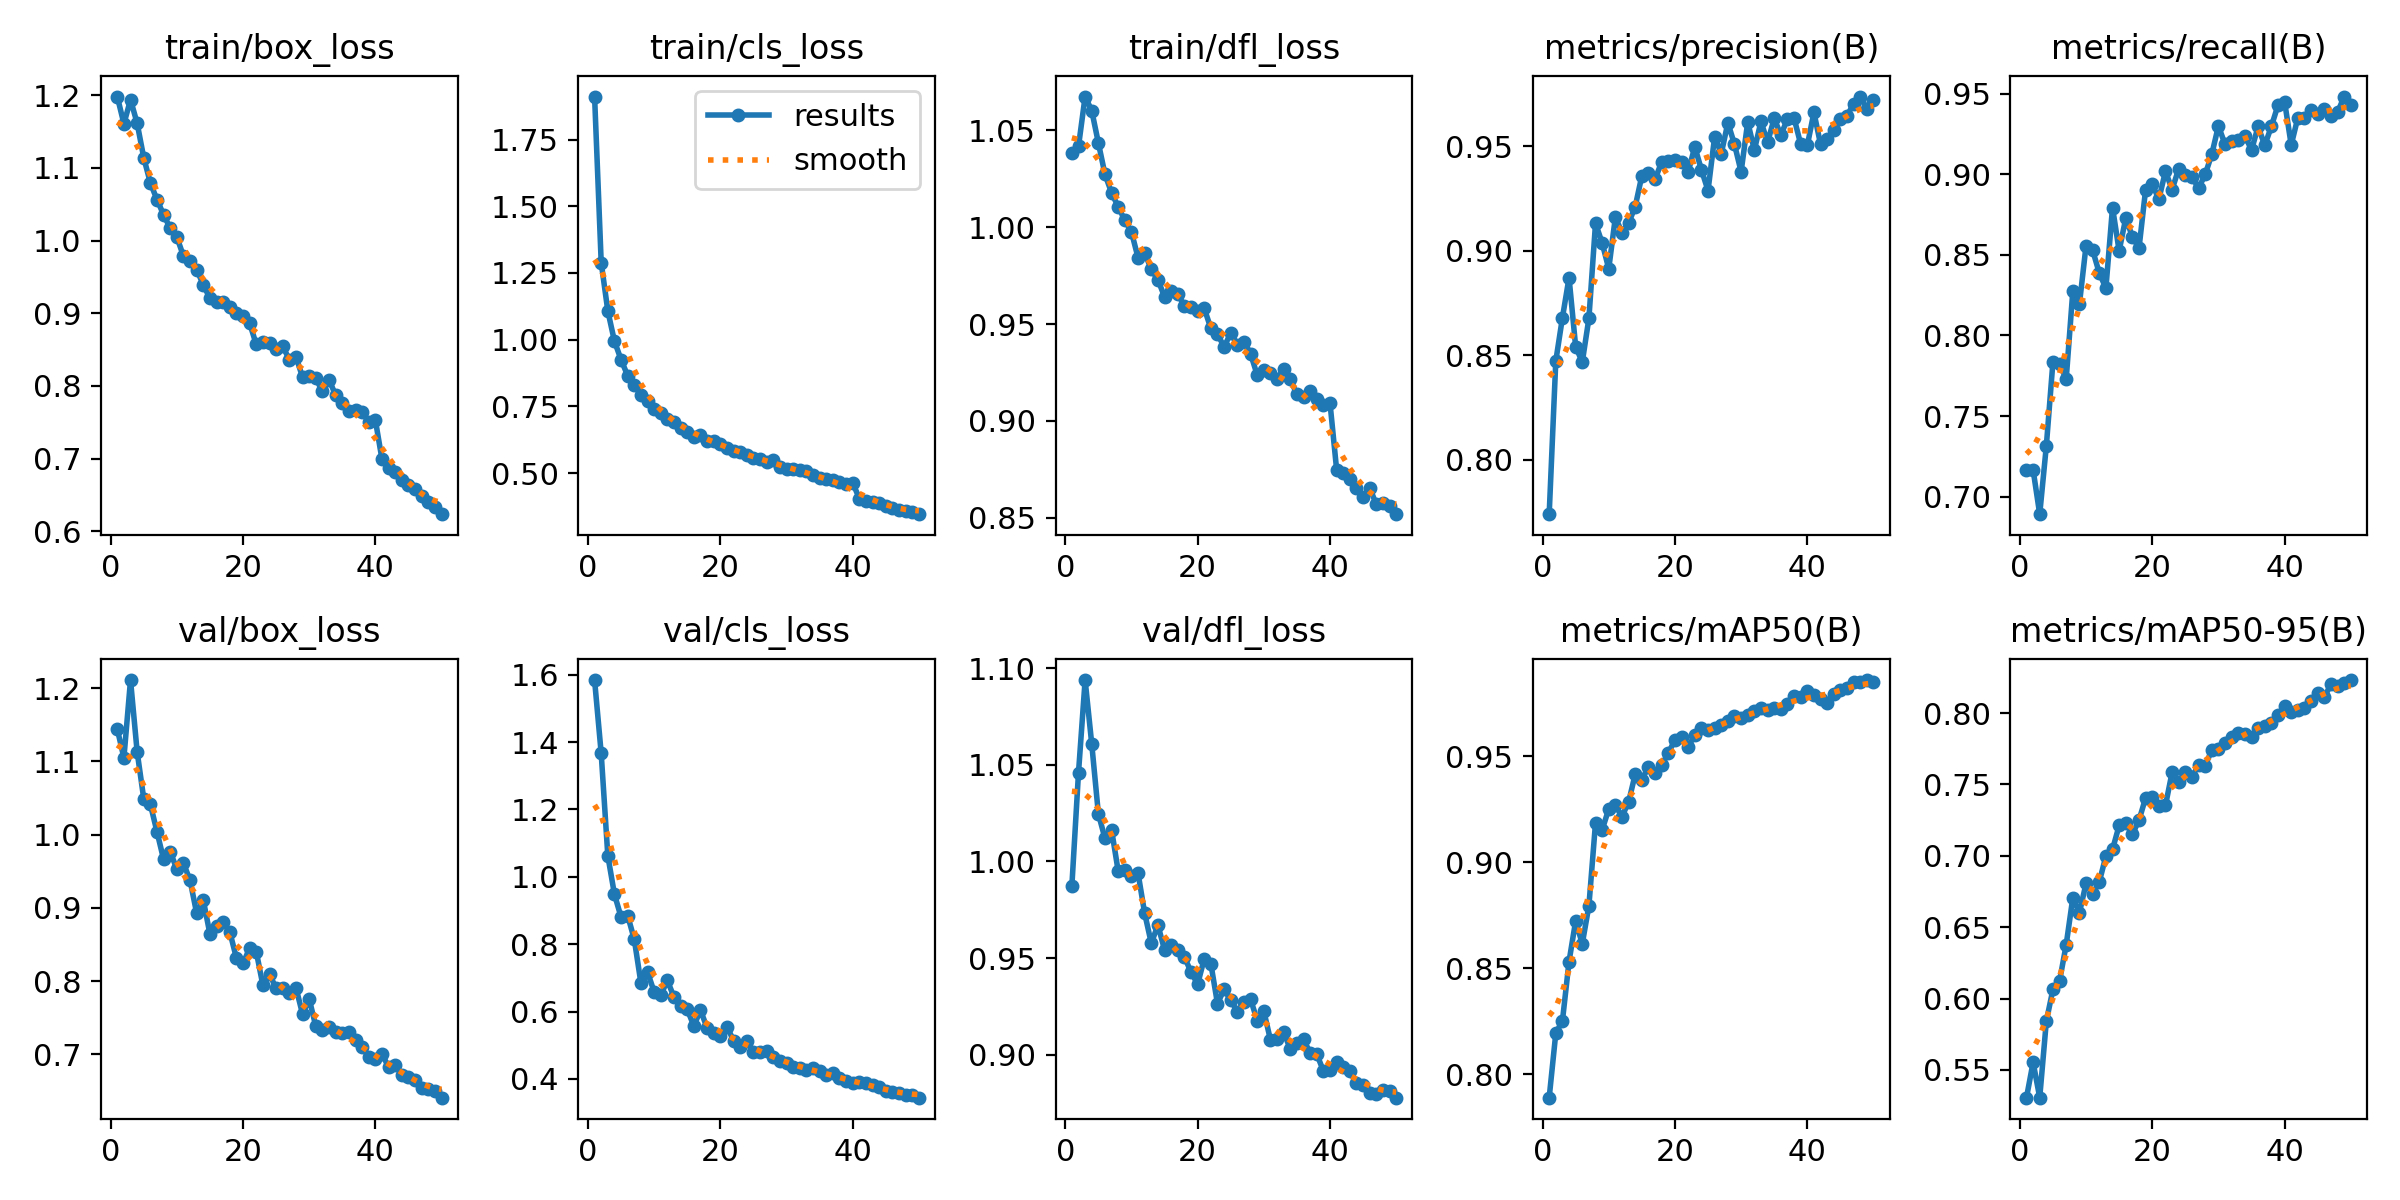

The table this chart was drawn from, first rows:
epoch, time, train/box_loss, train/cls_loss, train/dfl_loss, metrics/precision(B), metrics/recall(B), metrics/mAP50(B), metrics/mAP50-95(B), val/box_loss, val/cls_loss, val/dfl_loss, lr/pg0, lr/pg1, lr/pg2
1, 12.77, 1.198, 1.911, 1.038, 0.774, 0.7164, 0.789, 0.5305, 1.144, 1.584, 0.9875, 0.0005532, 0.0005532, 0.0005532
2, 24.13, 1.161, 1.289, 1.042, 0.8473, 0.7166, 0.8194, 0.5553, 1.105, 1.366, 1.046, 0.001087, 0.001087, 0.001087
3, 35.2, 1.194, 1.108, 1.067, 0.868, 0.6891, 0.8252, 0.5306, 1.211, 1.063, 1.094, 0.001599, 0.001599, 0.001599
4, 46.39, 1.161, 0.9944, 1.06, 0.8871, 0.7315, 0.8532, 0.5841, 1.113, 0.9483, 1.061, 0.001568, 0.001568, 0.001568
5, 57.52, 1.114, 0.9251, 1.044, 0.8541, 0.7838, 0.8724, 0.6065, 1.049, 0.8804, 1.025, 0.001535, 0.001535, 0.001535
6, 68.69, 1.079, 0.8649, 1.027, 0.8468, 0.7823, 0.8616, 0.6123, 1.041, 0.885, 1.012, 0.001502, 0.001502, 0.001502
7, 79.84, 1.056, 0.8283, 1.018, 0.8677, 0.7729, 0.8795, 0.6377, 1.004, 0.8142, 1.016, 0.001469, 0.001469, 0.001469
8, 91.13, 1.035, 0.7943, 1.011, 0.9132, 0.8275, 0.9186, 0.6705, 0.9661, 0.6848, 0.9949, 0.001436, 0.001436, 0.001436
9, 102.3, 1.017, 0.7706, 1.004, 0.9038, 0.8196, 0.9153, 0.6601, 0.9769, 0.7172, 0.9956, 0.001403, 0.001403, 0.001403
10, 113.4, 1.005, 0.7416, 0.9976, 0.8914, 0.8557, 0.9252, 0.6806, 0.9525, 0.6583, 0.9923, 0.00137, 0.00137, 0.00137
11, 124.6, 0.9786, 0.7269, 0.9842, 0.9161, 0.8529, 0.9269, 0.6733, 0.961, 0.6487, 0.9939, 0.001337, 0.001337, 0.001337
12, 135.7, 0.9714, 0.7036, 0.9867, 0.9088, 0.8387, 0.9216, 0.6817, 0.9374, 0.6922, 0.9731, 0.001304, 0.001304, 0.001304
13, 146.9, 0.9601, 0.6931, 0.9783, 0.9133, 0.8294, 0.9284, 0.6998, 0.8923, 0.6427, 0.9577, 0.001271, 0.001271, 0.001271
14, 158.1, 0.9389, 0.6695, 0.9728, 0.9212, 0.8794, 0.9416, 0.7045, 0.9103, 0.6172, 0.9671, 0.001238, 0.001238, 0.001238
15, 169.3, 0.9205, 0.6557, 0.9641, 0.9359, 0.8525, 0.939, 0.7212, 0.8642, 0.6061, 0.9542, 0.001205, 0.001205, 0.001205
16, 180.5, 0.9154, 0.6362, 0.9671, 0.9374, 0.8728, 0.9451, 0.7231, 0.8753, 0.5574, 0.9567, 0.001172, 0.001172, 0.001172
17, 191.6, 0.9161, 0.6409, 0.9655, 0.9342, 0.8613, 0.9421, 0.7151, 0.8807, 0.6039, 0.9544, 0.001139, 0.001139, 0.001139
18, 202.8, 0.9079, 0.6184, 0.9594, 0.9427, 0.8541, 0.946, 0.7249, 0.8671, 0.5517, 0.9506, 0.001106, 0.001106, 0.001106
19, 214, 0.9008, 0.6192, 0.959, 0.9432, 0.8905, 0.9515, 0.7405, 0.8314, 0.5355, 0.9429, 0.001073, 0.001073, 0.001073
20, 225.1, 0.8966, 0.6108, 0.9566, 0.9435, 0.8939, 0.9578, 0.741, 0.824, 0.5286, 0.9365, 0.00104, 0.00104, 0.00104
21, 236.3, 0.8863, 0.5949, 0.9581, 0.9428, 0.8846, 0.959, 0.7348, 0.8451, 0.5552, 0.9496, 0.001007, 0.001007, 0.001007
22, 247.4, 0.8571, 0.5825, 0.9477, 0.9378, 0.9019, 0.9543, 0.7354, 0.8402, 0.5137, 0.947, 0.0009739, 0.0009739, 0.0009739
23, 258.6, 0.8605, 0.5782, 0.9449, 0.9498, 0.8905, 0.9602, 0.7584, 0.7942, 0.4945, 0.9264, 0.0009409, 0.0009409, 0.0009409
24, 269.8, 0.8595, 0.5682, 0.9381, 0.9389, 0.9034, 0.9631, 0.7515, 0.8095, 0.5131, 0.9339, 0.0009078, 0.0009078, 0.0009078
25, 281, 0.8515, 0.5568, 0.9454, 0.9289, 0.8996, 0.9622, 0.7587, 0.7899, 0.4808, 0.9282, 0.0008748, 0.0008748, 0.0008748
26, 292.2, 0.8548, 0.554, 0.9393, 0.9546, 0.8985, 0.9632, 0.7554, 0.7901, 0.4794, 0.9223, 0.0008418, 0.0008418, 0.0008418
27, 303.4, 0.8359, 0.5402, 0.941, 0.9466, 0.8914, 0.9646, 0.7635, 0.7839, 0.4826, 0.9271, 0.0008088, 0.0008088, 0.0008088
28, 314.6, 0.8401, 0.5502, 0.9346, 0.9613, 0.8999, 0.9667, 0.7632, 0.7908, 0.4657, 0.9287, 0.0007758, 0.0007758, 0.0007758
29, 325.9, 0.812, 0.5233, 0.9237, 0.951, 0.9125, 0.969, 0.774, 0.7546, 0.452, 0.9177, 0.0007428, 0.0007428, 0.0007428
30, 337.1, 0.8142, 0.5154, 0.9265, 0.9379, 0.93, 0.9679, 0.7746, 0.7755, 0.4469, 0.9226, 0.0007098, 0.0007098, 0.0007098
31, 348.2, 0.8103, 0.5169, 0.925, 0.9617, 0.9186, 0.9696, 0.7789, 0.7379, 0.435, 0.9077, 0.0006768, 0.0006768, 0.0006768
32, 359.4, 0.7925, 0.5104, 0.9218, 0.9482, 0.9205, 0.9712, 0.7834, 0.7333, 0.4321, 0.9083, 0.0006438, 0.0006438, 0.0006438
33, 370.7, 0.8085, 0.5059, 0.9266, 0.962, 0.9215, 0.9729, 0.7862, 0.7368, 0.4271, 0.9116, 0.0006108, 0.0006108, 0.0006108
34, 381.9, 0.787, 0.4941, 0.9215, 0.9519, 0.9241, 0.972, 0.7851, 0.7307, 0.431, 0.903, 0.0005778, 0.0005778, 0.0005778
35, 393.1, 0.776, 0.4803, 0.9137, 0.9635, 0.915, 0.9726, 0.783, 0.729, 0.4242, 0.9063, 0.0005448, 0.0005448, 0.0005448
36, 404.3, 0.7662, 0.4788, 0.9125, 0.9555, 0.9297, 0.9721, 0.7894, 0.7302, 0.4119, 0.908, 0.0005118, 0.0005118, 0.0005118
37, 415.5, 0.7672, 0.4748, 0.9156, 0.9631, 0.9179, 0.9745, 0.7908, 0.7197, 0.4174, 0.901, 0.0004788, 0.0004788, 0.0004788
38, 426.8, 0.7644, 0.4652, 0.9115, 0.9636, 0.9297, 0.9782, 0.7931, 0.7095, 0.4031, 0.9004, 0.0004458, 0.0004458, 0.0004458
39, 438, 0.7506, 0.4582, 0.9084, 0.9511, 0.9429, 0.9779, 0.7987, 0.6967, 0.3929, 0.8916, 0.0004127, 0.0004127, 0.0004127
40, 449.2, 0.7527, 0.4639, 0.9092, 0.9505, 0.945, 0.9807, 0.8048, 0.6929, 0.3864, 0.8923, 0.0003797, 0.0003797, 0.0003797
41, 460.7, 0.6989, 0.4044, 0.8748, 0.9663, 0.9182, 0.9788, 0.8009, 0.7001, 0.3919, 0.8961, 0.0003467, 0.0003467, 0.0003467
42, 471.5, 0.6867, 0.3961, 0.8729, 0.9511, 0.9352, 0.977, 0.8021, 0.6824, 0.3866, 0.8935, 0.0003137, 0.0003137, 0.0003137
43, 482.4, 0.681, 0.391, 0.8698, 0.9533, 0.9347, 0.9754, 0.8038, 0.685, 0.3812, 0.8915, 0.0002807, 0.0002807, 0.0002807
44, 493.1, 0.6702, 0.3885, 0.8655, 0.9577, 0.9399, 0.9793, 0.8087, 0.6721, 0.3753, 0.8855, 0.0002477, 0.0002477, 0.0002477
45, 503.9, 0.6637, 0.375, 0.8608, 0.9631, 0.9377, 0.9812, 0.8138, 0.6686, 0.3626, 0.8845, 0.0002147, 0.0002147, 0.0002147
46, 514.6, 0.6578, 0.3694, 0.8654, 0.9646, 0.9407, 0.9821, 0.811, 0.6643, 0.3603, 0.8804, 0.0001817, 0.0001817, 0.0001817
47, 525.4, 0.6486, 0.3628, 0.8568, 0.9705, 0.9362, 0.9851, 0.8203, 0.6542, 0.3578, 0.8798, 0.0001487, 0.0001487, 0.0001487
48, 536.3, 0.6397, 0.3584, 0.8578, 0.9739, 0.9385, 0.9852, 0.8188, 0.6523, 0.3534, 0.8818, 0.0001157, 0.0001157, 0.0001157
49, 547.1, 0.6335, 0.3558, 0.8559, 0.9681, 0.9483, 0.986, 0.821, 0.6495, 0.3517, 0.8812, 8.26832e-05, 8.26832e-05, 8.26832e-05
50, 557.8, 0.6236, 0.3459, 0.8518, 0.9725, 0.9432, 0.985, 0.8231, 0.6406, 0.3442, 0.8778, 4.96766e-05, 4.96766e-05, 4.96766e-05
